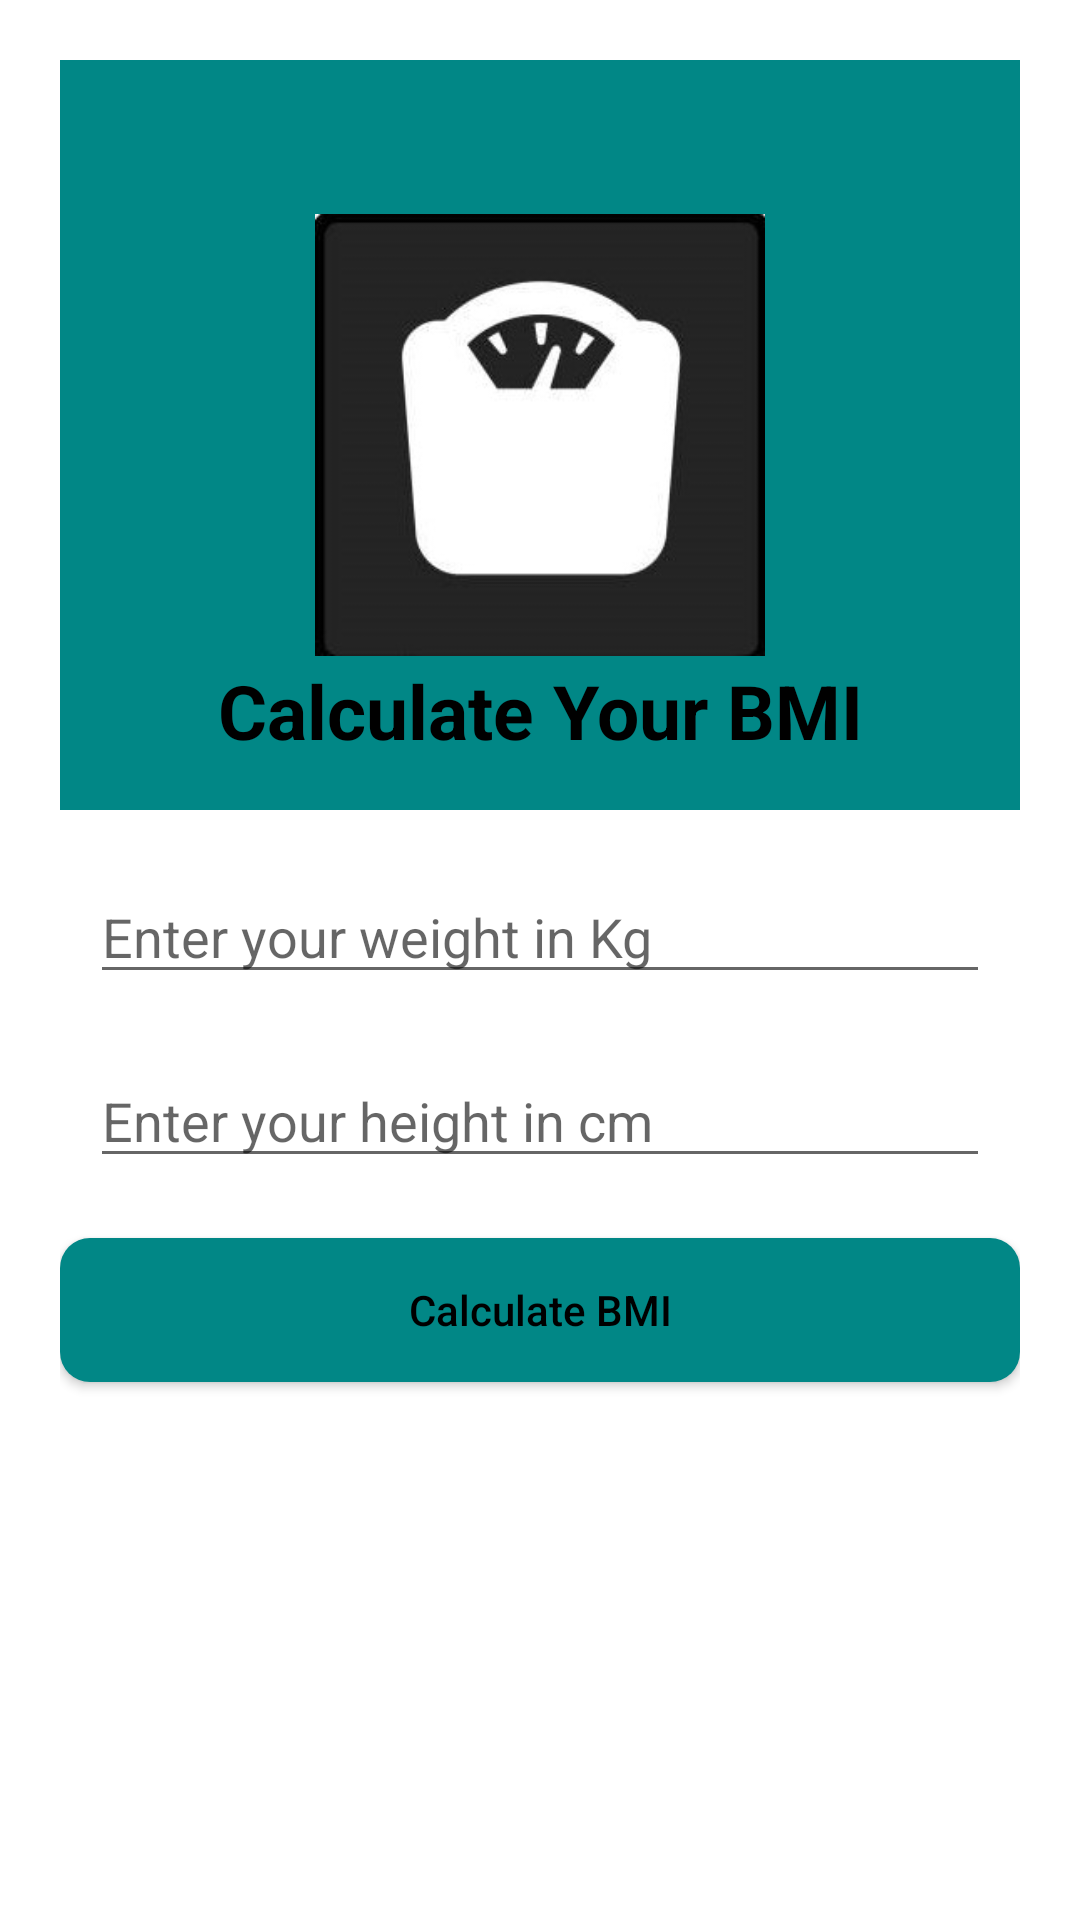

Layout XML and referenced resources for this Android screen:
<!-- AndroidManifest.xml: application theme Theme.MediCare -->
<!-- res/layout/activity_bmi.xml -->
<?xml version="1.0" encoding="utf-8"?>
<LinearLayout xmlns:android="http://schemas.android.com/apk/res/android"
    xmlns:app="http://schemas.android.com/apk/res-auto"
    xmlns:tools="http://schemas.android.com/tools"
    android:layout_width="match_parent"
    android:layout_height="match_parent"
    android:padding="20dp"
    android:orientation="vertical"
    tools:context=".BmiActivity">


    <RelativeLayout
        android:layout_width="match_parent"
        android:layout_height="250dp"
        android:background="@color/teal_700">



        <ImageView
            android:layout_width="150dp"
            android:layout_height="150dp"
            android:id="@+id/bmilogo"
            android:layout_centerInParent="true"
            android:src="@drawable/weight"
            android:layout_gravity="center">

        </ImageView>

        <TextView
            android:layout_width="match_parent"
            android:layout_height="wrap_content"
            android:id="@+id/title"
            android:text="Calculate Your BMI"
            android:layout_below="@+id/bmilogo"
            android:textSize="25sp"
            android:textStyle="bold"
            android:gravity="center"
            android:textColor="@color/black">
        </TextView>

    </RelativeLayout>

    <EditText
        android:id="@+id/weightid"
        android:layout_width="match_parent"
        android:layout_height="wrap_content"
        android:layout_marginTop="20dp"
        android:layout_marginLeft="10dp"
        android:inputType="numberDecimal"
        android:layout_marginRight="10dp"
        android:layout_gravity="center"
        android:hint="Enter your weight in Kg">



    </EditText>

    <EditText
        android:id="@+id/heightid"
        android:inputType="numberDecimal"
        android:layout_width="match_parent"
        android:layout_height="wrap_content"
        android:layout_marginTop="20dp"
        android:layout_marginLeft="10dp"
        android:layout_marginRight="10dp"
        android:layout_gravity="center"
        android:hint="Enter your height in cm">



    </EditText>


    <Button
        android:layout_width="match_parent"
        android:layout_height="wrap_content"
        android:id="@+id/bmicalculatebutton"
        android:text="Calculate BMI"
        android:textAllCaps="false"
        android:layout_marginTop="20dp"
        android:layout_gravity="center"
        android:textColor="@color/black"
        android:onClick="calculateBMI"
        android:background="@drawable/buttons_background">

    </Button>

    <TextView
        android:layout_width="wrap_content"
        android:layout_height="wrap_content"
        android:id="@+id/resultid"
        android:layout_gravity="center"
        android:textSize="20dp"
        android:layout_marginTop="20dp"
        android:textColor="@color/teal_700">


    </TextView>





</LinearLayout>
<!-- resources referenced by this layout -->
<resources>
  <!-- drawable buttons_background (drawable) -->
  <?xml version="1.0" encoding="utf-8"?>
  <shape xmlns:android="http://schemas.android.com/apk/res/android">
  
      <solid android:color="@color/teal_700">
  
       </solid>
  
      <corners android:radius="10dp">
  
      </corners>
  
  
  
  </shape>
  <!-- drawable weight: jpg bitmap (drawable, 33526 bytes) -->
  <style name="Theme.MediCare" parent="Theme.MaterialComponents.Light.NoActionBar">
          
          <item name="colorPrimary">@color/teal_700</item>
          <item name="colorPrimaryVariant">#D3D3D3</item>
          <item name="colorOnPrimary">@color/white</item>
          
          <item name="colorSecondary">@color/teal_200</item>
          <item name="colorSecondaryVariant">@color/teal_700</item>
          <item name="colorOnSecondary">@color/black</item>
          
          <item name="android:statusBarColor" tools:targetApi="l">?attr/colorPrimaryVariant</item>
          
      </style>
  <!-- not gathered from this repository: default colours our renderer supplied (Android Studio template values) -->
  <color name="teal_200">#FF03DAC5</color>
  <color name="teal_700">#FF018786</color>
  <color name="black">#FF000000</color>
  <color name="white">#FFFFFFFF</color>
</resources>
